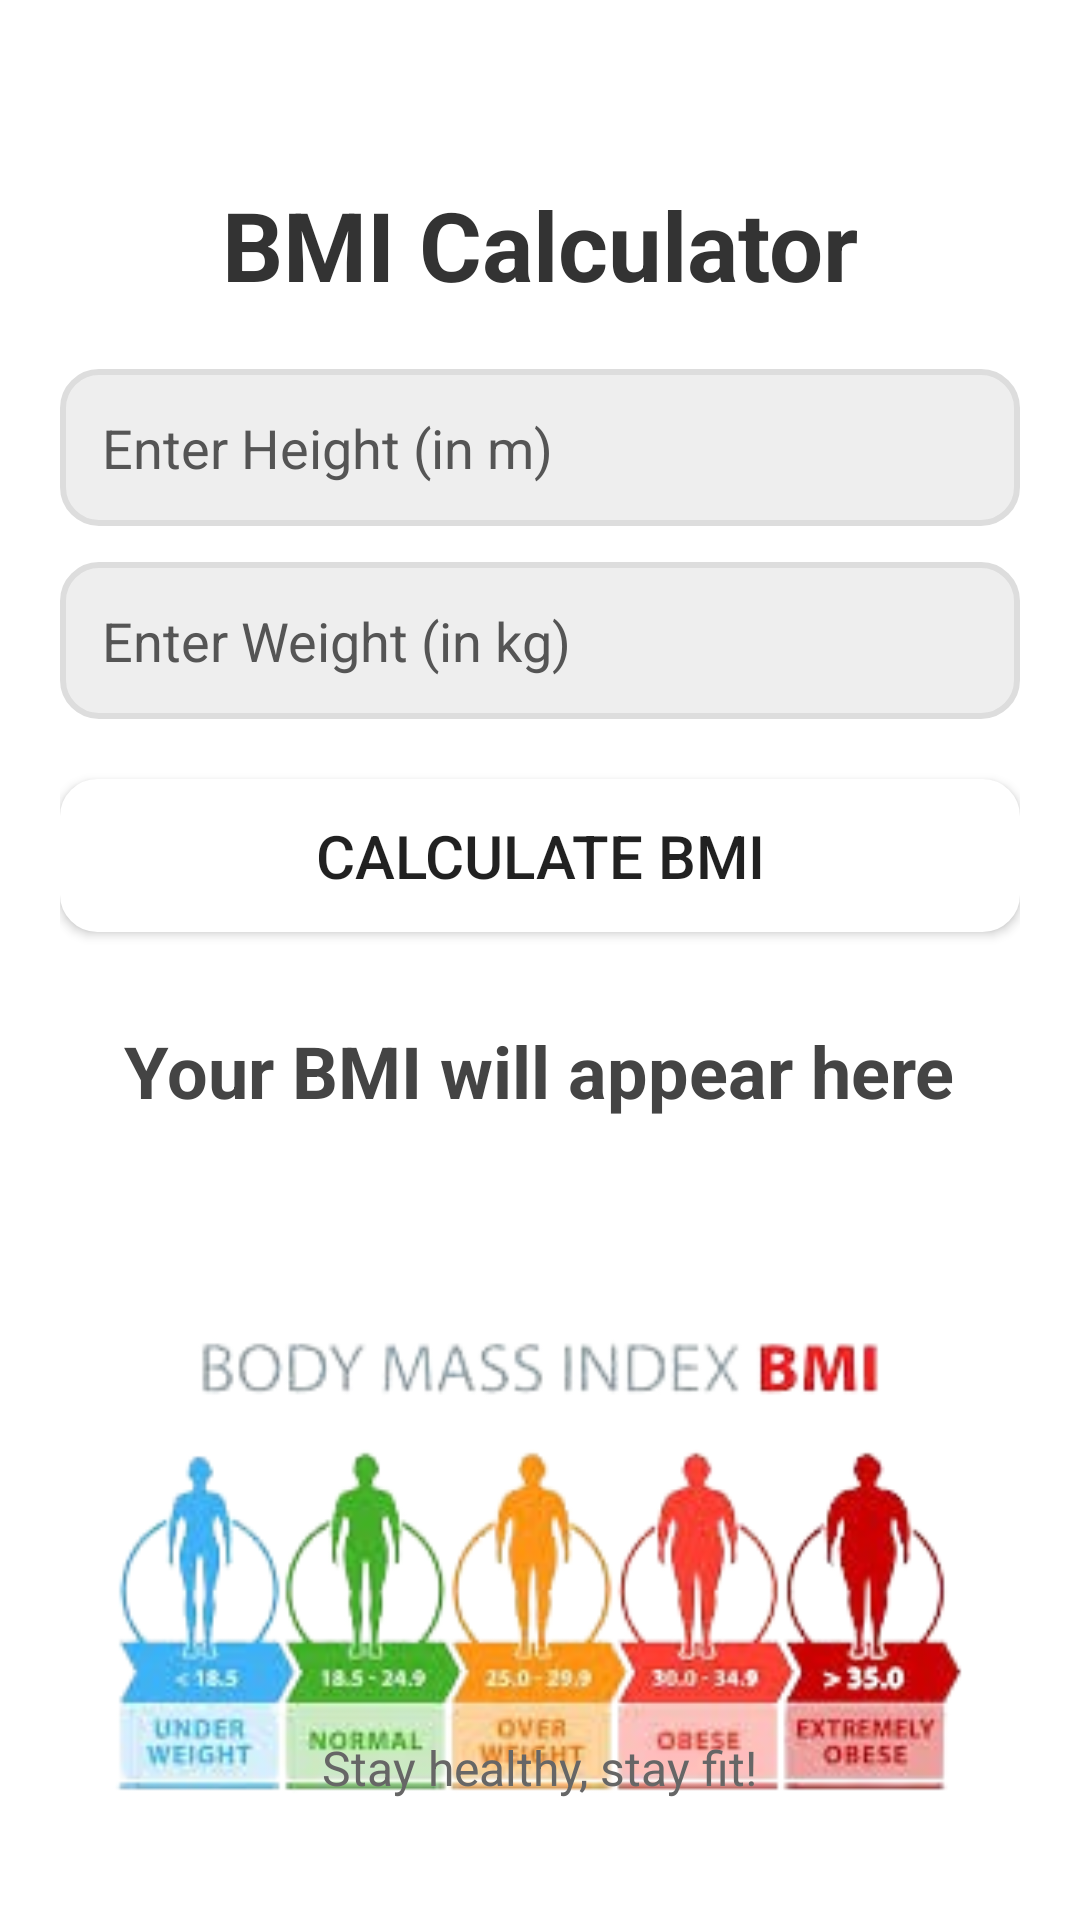

Reconstruct the res/layout file that produces this screen, plus the resources it refers to.
<!-- AndroidManifest.xml: application theme Theme.CapstoneProject -->
<!-- res/layout/activity_bmi.xml -->
<?xml version="1.0" encoding="utf-8"?>
<RelativeLayout
    xmlns:android="http://schemas.android.com/apk/res/android"
    xmlns:tools="http://schemas.android.com/tools"
    android:id="@+id/bmiLayout"
    android:layout_width="match_parent"
    android:layout_height="match_parent"
    android:padding="20dp"
    android:background="@drawable/app_background"
    tools:context=".BMICalculatorActivity">

    
    <TextView
        android:id="@+id/titleText"
        android:layout_width="wrap_content"
        android:layout_height="wrap_content"
        android:text="BMI Calculator"
        android:textSize="32sp"
        android:textColor="#333333"
        android:textStyle="bold"
        android:layout_centerHorizontal="true"
        android:layout_marginTop="40dp"/>

    
    <EditText
        android:id="@+id/heightInput"
        android:layout_width="match_parent"
        android:layout_height="wrap_content"
        android:hint="Enter Height (in m)"
        android:inputType="numberDecimal"
        android:padding="14dp"
        android:background="@drawable/spinner_background"
        android:textColorHint="#555555"
        android:textSize="18sp"
        android:layout_below="@id/titleText"
        android:layout_marginTop="20dp"/>

    
    <EditText
        android:id="@+id/weightInput"
        android:layout_width="match_parent"
        android:layout_height="wrap_content"
        android:hint="Enter Weight (in kg)"
        android:inputType="numberDecimal"
        android:padding="14dp"
        android:background="@drawable/spinner_background"
        android:textColorHint="#555555"
        android:textSize="18sp"
        android:layout_below="@id/heightInput"
        android:layout_marginTop="12dp"/>

    
    <EditText
        android:id="@+id/hiddenCalculationInput"
        android:layout_width="match_parent"
        android:layout_height="wrap_content"
        android:hint="Hidden Calculation Value"
        android:inputType="numberDecimal"
        android:padding="14dp"
        android:textColorHint="#888888"
        android:textSize="18sp"
        android:visibility="gone"
        android:layout_below="@id/weightInput"
        android:layout_marginTop="12dp"/>

    
    <Button
        android:id="@+id/calculateButton"
        android:layout_width="match_parent"
        android:layout_height="wrap_content"
        android:text="Calculate BMI"
        android:textSize="20sp"
        android:background="@drawable/rounded_button"
        android:layout_below="@id/hiddenCalculationInput"
        android:layout_marginTop="20dp"
        android:padding="12dp"

        android:elevation="4dp"/>

    
    <TextView
        android:id="@+id/bmiResult"
        android:layout_width="wrap_content"
        android:layout_height="wrap_content"
        android:text="Your BMI will appear here"
        android:textSize="24sp"
        android:textColor="#444444"
        android:textStyle="bold"
        android:layout_below="@id/calculateButton"
        android:layout_marginTop="30dp"
        android:layout_centerHorizontal="true"/>

    
    <ImageView
        android:layout_width="match_parent"
        android:layout_height="400dp"
        android:src="@drawable/icon_bmi"
        android:layout_marginTop="400dp"/>
    <TextView
        android:id="@+id/footerText"
        android:layout_width="wrap_content"
        android:layout_height="wrap_content"
        android:text="Stay healthy, stay fit!"
        android:textSize="16sp"
        android:textColor="#666666"
        android:layout_alignParentBottom="true"
        android:layout_centerHorizontal="true"
        android:layout_marginBottom="20dp"/>

</RelativeLayout>
<!-- resources referenced by this layout -->
<resources>
  <!-- drawable icon_bmi: png bitmap (drawable, 66900 bytes) -->
  <!-- drawable rounded_button (drawable) -->
  <?xml version="1.0" encoding="utf-8"?>
  <shape xmlns:android="http://schemas.android.com/apk/res/android" android:shape="rectangle">
      
      <solid android:color="@color/white" />
      
      <corners android:radius="12dp" />
      
      <stroke android:width="1dp" android:color="@color/white" />
  </shape>
  <!-- drawable spinner_background (drawable) -->
  <?xml version="1.0" encoding="utf-8"?>
  <shape xmlns:android="http://schemas.android.com/apk/res/android"
      android:shape="rectangle">
  
      <corners android:radius="12dp" />
      <solid android:color="#EEEEEE" />
      <stroke android:width="2dp" android:color="#DDDDDD" />
      <padding android:left="10dp" android:right="10dp" />
  </shape>
  <style name="Theme.CapstoneProject" parent="Theme.MaterialComponents.DayNight.DarkActionBar">
          
          <item name="colorPrimary">@color/black</item>
          <item name="colorPrimaryVariant">@color/purple_700</item>
          <item name="colorOnPrimary">@color/white</item>
          
          <item name="colorSecondary">@color/teal_200</item>
          <item name="colorSecondaryVariant">@color/teal_700</item>
          <item name="colorOnSecondary">@color/black</item>
          
          <item name="android:statusBarColor">?attr/colorPrimaryVariant</item>
          
      </style>
  <!-- not gathered from this repository: default colours our renderer supplied (Android Studio template values) -->
  <color name="purple_700">#FF3700B3</color>
  <color name="teal_200">#FF03DAC5</color>
  <color name="teal_700">#FF018786</color>
  <color name="black">#FF000000</color>
  <color name="white">#FFFFFFFF</color>
</resources>
